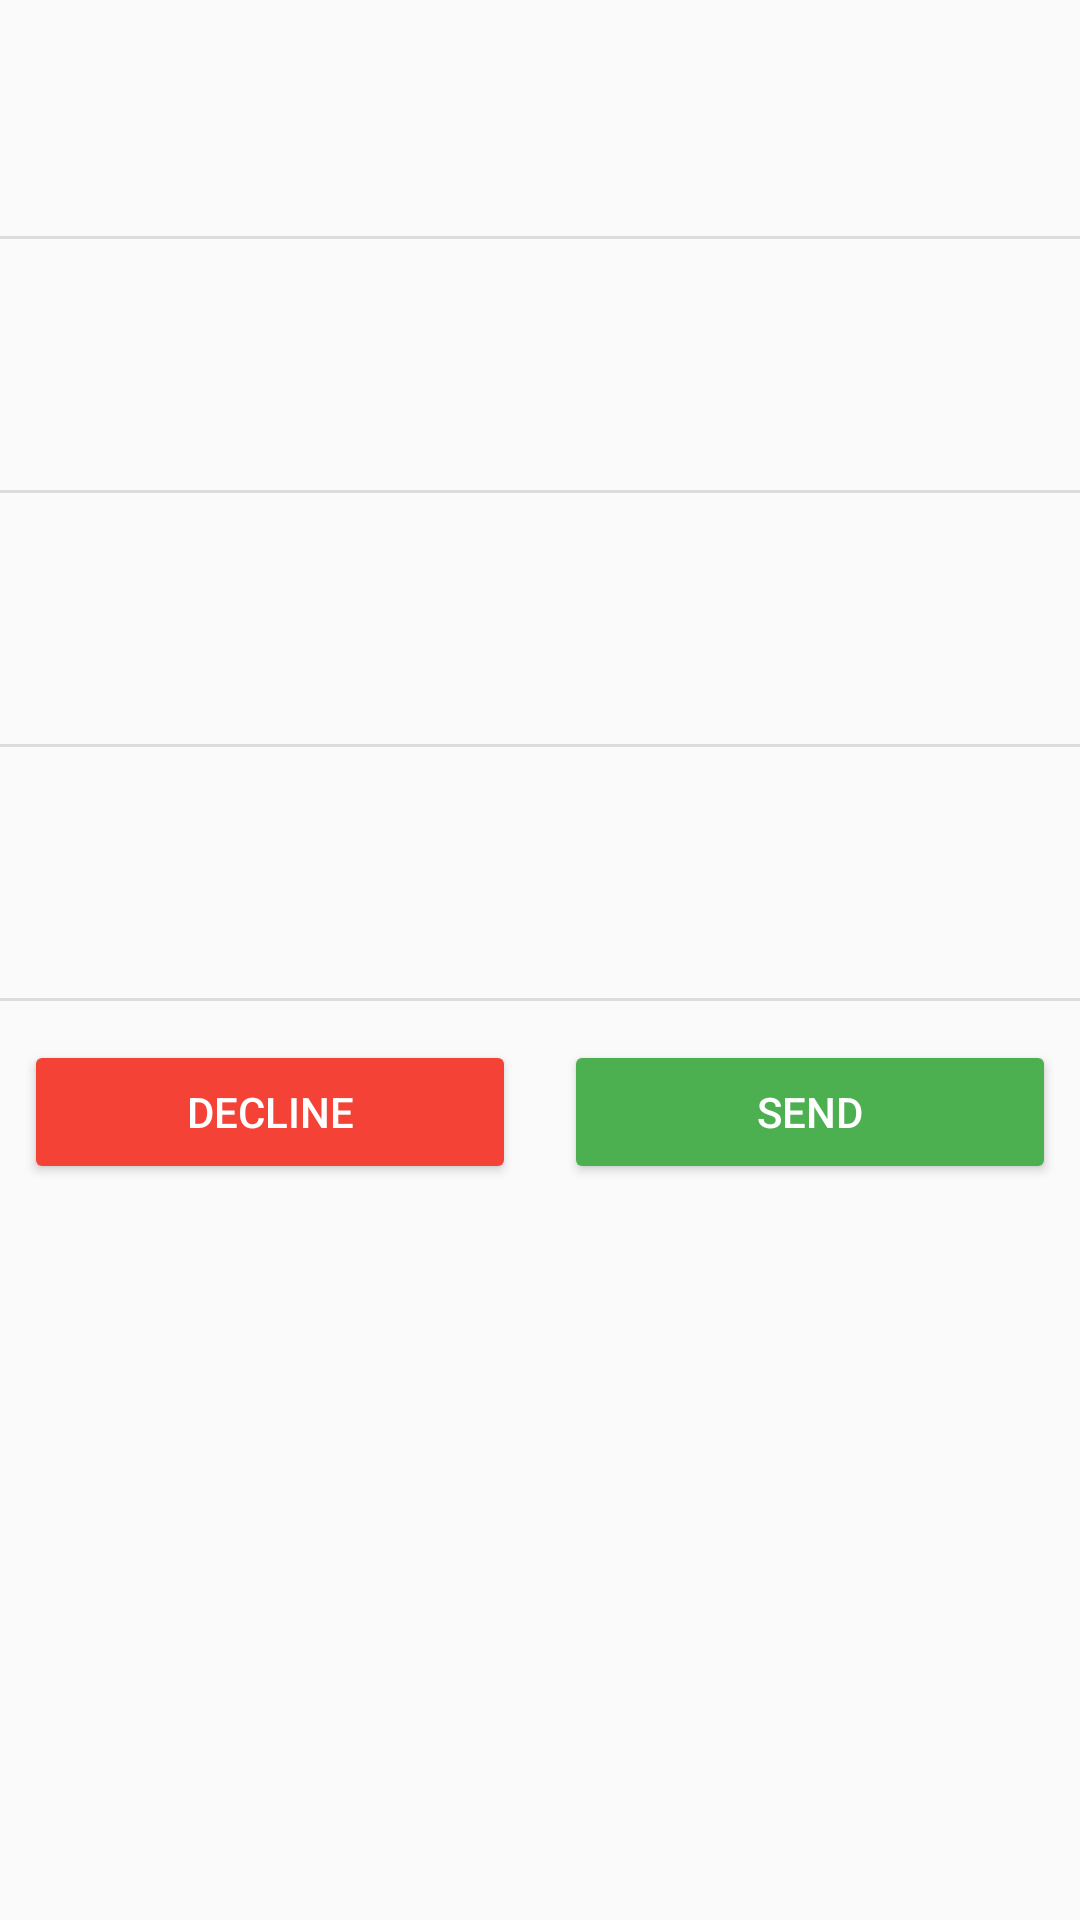

Here is an Android app screen rendered from its layout file. Give the layout XML and the strings, colors and styles it references.
<!-- AndroidManifest.xml: application theme AppTheme -->
<!-- res/layout/content_second.xml -->
<?xml version="1.0" encoding="utf-8"?>
<ScrollView  xmlns:android="http://schemas.android.com/apk/res/android"
    xmlns:app="http://schemas.android.com/apk/res-auto"
    xmlns:tools="http://schemas.android.com/tools"
    android:layout_width="match_parent"
    android:layout_height="match_parent"
    app:layout_behavior="@string/appbar_scrolling_view_behavior"
    tools:context="com.sibich.my_keepsolid_internship_app.SecondActivity"
    tools:showIn="@layout/app_bar_second">
<LinearLayout
    android:layout_width="match_parent"
    android:layout_height="match_parent"
    android:gravity="center_horizontal"
    android:orientation="vertical">

    <TextView
        android:id="@+id/tv_user_name"
        android:layout_width="wrap_content"
        android:layout_height="wrap_content"
        android:textSize="25sp"
        android:layout_margin="20dp" />

    <View style="@style/Divider"/>

    <TextView
        android:id="@+id/tv_is_online"
        android:layout_width="wrap_content"
        android:layout_height="wrap_content"
        android:textSize="25sp"
        android:layout_margin="20dp" />

    <View style="@style/Divider"/>

    <TextView
        android:id="@+id/tv_email"
        android:layout_width="wrap_content"
        android:layout_height="wrap_content"
        android:textSize="25sp"
        android:layout_margin="20dp" />

    <View style="@style/Divider"/>

    <TextView
        android:id="@+id/tv_category"
        android:layout_width="wrap_content"
        android:layout_height="wrap_content"
        android:textSize="25sp"
        android:layout_margin="20dp" />

    <View style="@style/Divider"/>


    <LinearLayout
        android:layout_width="match_parent"
        android:layout_height="match_parent"
        android:orientation="horizontal">


        <Button
            android:id="@+id/b_decline"
            android:layout_width="wrap_content"
            android:layout_height="wrap_content"
            android:layout_margin="8dp"
            android:layout_weight="1"
            android:text="@string/decline"
            android:theme="@style/MyRedButton" />

        <Button
            android:id="@+id/b_confirm"
            android:layout_width="wrap_content"
            android:layout_height="wrap_content"
            android:layout_margin="8dp"
            android:layout_weight="1"
            android:text="@string/send"
            android:theme="@style/MyGreenButton" />
    </LinearLayout>

</LinearLayout>

    </ScrollView>
<!-- res/layout/app_bar_second.xml (included above) -->
<?xml version="1.0" encoding="utf-8"?>
<android.support.design.widget.CoordinatorLayout xmlns:android="http://schemas.android.com/apk/res/android"
    xmlns:app="http://schemas.android.com/apk/res-auto"
    xmlns:tools="http://schemas.android.com/tools"
    android:layout_width="match_parent"
    android:layout_height="match_parent"
    tools:context="com.sibich.my_keepsolid_internship_app.SecondActivity">

    <android.support.design.widget.AppBarLayout
        android:layout_width="match_parent"
        android:layout_height="wrap_content"
        android:theme="@style/AppTheme.AppBarOverlay">

        <android.support.v7.widget.Toolbar
            android:id="@+id/toolbar"
            android:layout_width="match_parent"
            android:layout_height="?attr/actionBarSize"
            android:background="?attr/colorPrimary"
            app:popupTheme="@style/AppTheme.PopupOverlay" />

    </android.support.design.widget.AppBarLayout>

    <include layout="@layout/content_second" />



</android.support.design.widget.CoordinatorLayout>
<!-- resources referenced by this layout -->
<resources>
  <string name="decline">Decline</string>
  <string name="send">Send</string>
  <style name="AppTheme.AppBarOverlay" parent="ThemeOverlay.AppCompat.Dark.ActionBar" />
  <style name="AppTheme.PopupOverlay" parent="ThemeOverlay.AppCompat.Light" />
  <style name="Divider">
          <item name="android:layout_width">match_parent</item>
          <item name="android:layout_height">1dp</item>
          <item name="android:layout_marginTop">5dp</item>
          <item name="android:layout_marginBottom">5dp</item>
          <item name="android:background">?android:attr/listDivider</item>
      </style>
  <style name="MyGreenButton" parent="Theme.AppCompat">
          <item name="colorButtonNormal">@color/Green</item>
          <item name="colorControlHighlight">@color/colorGreenRipple</item>
      </style>
  <style name="MyRedButton" parent="Theme.AppCompat">
          <item name="colorButtonNormal">@color/Red</item>
          <item name="colorControlHighlight">@color/colorRedRipple</item>
      </style>
  <style name="AppTheme" parent="Theme.AppCompat.Light.DarkActionBar">
          
          <item name="colorPrimary">@color/colorPrimary</item>
          <item name="colorPrimaryDark">@color/colorPrimaryDark</item>
          <item name="colorAccent">@color/colorAccent</item>
      </style>
  <color name="Green">#4caf50</color>
  <color name="colorGreenRipple">#c8e6c9</color>
  <color name="Red">#f44336</color>
  <color name="colorRedRipple">#ffcdd2</color>
  <color name="colorPrimary">#3F51B5</color>
  <color name="colorPrimaryDark">#303F9F</color>
  <color name="colorAccent">#FF4081</color>
</resources>
